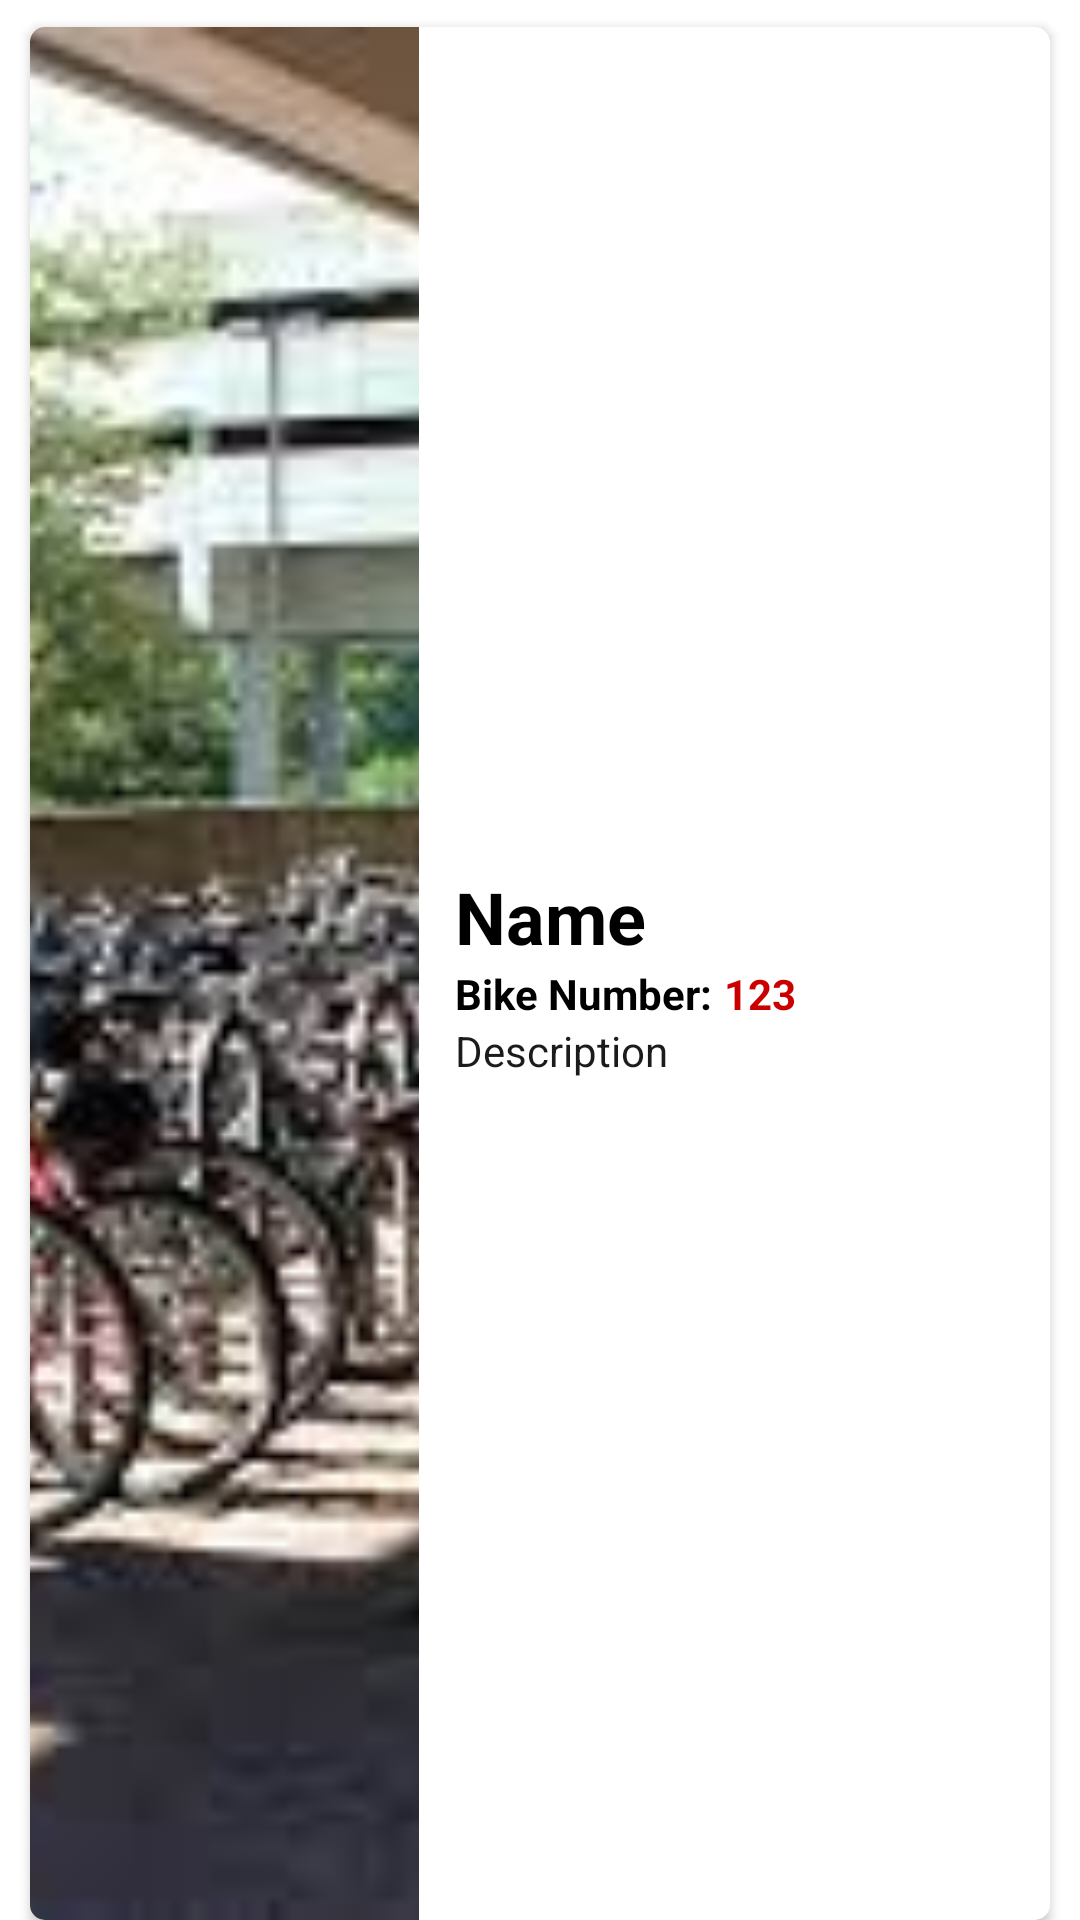

Here is an Android app screen rendered from its layout file. Give the layout XML and the strings, colors and styles it references.
<!-- AndroidManifest.xml: application theme Theme.BikeRentalApp -->
<!-- res/layout/sample_bike_parking.xml -->
<?xml version="1.0" encoding="utf-8"?>
<LinearLayout xmlns:android="http://schemas.android.com/apk/res/android"
    xmlns:app="http://schemas.android.com/apk/res-auto"
    android:layout_width="match_parent"
    android:layout_height="144dp"
    android:orientation="horizontal">

    <androidx.cardview.widget.CardView
        android:layout_width="match_parent"
        android:layout_height="match_parent"
        android:layout_marginStart="10dp"
        android:layout_marginLeft="10dp"
        android:layout_marginTop="9dp"
        android:layout_marginEnd="10dp"
        android:layout_marginRight="10dp"
        app:cardCornerRadius="5dp"
        app:cardMaxElevation="5dp" >

        <LinearLayout
            android:layout_width="match_parent"
            android:layout_height="match_parent"
            android:orientation="horizontal">

            <ImageView
                android:id="@+id/parkingImage"
                android:layout_width="wrap_content"
                android:layout_height="match_parent"
                android:layout_weight="1"
                android:scaleType="centerCrop"
                app:srcCompat="@drawable/bai_xe_1" />

            <LinearLayout
                android:layout_width="match_parent"
                android:layout_height="match_parent"
                android:layout_weight="1"
                android:gravity="center_vertical"
                android:orientation="vertical">

                <TextView
                    android:id="@+id/parkingName"
                    android:layout_width="wrap_content"
                    android:layout_height="wrap_content"
                    android:layout_marginStart="12dp"
                    android:layout_marginLeft="12dp"
                    android:text="Name"
                    android:textColor="@color/black"
                    android:textSize="24sp"
                    android:textStyle="bold" />

                <LinearLayout
                    android:layout_width="wrap_content"
                    android:layout_height="wrap_content"
                    android:orientation="horizontal">

                    <TextView
                        android:layout_width="wrap_content"
                        android:layout_height="wrap_content"
                        android:layout_marginStart="12dp"
                        android:layout_marginLeft="12dp"
                        android:text="Bike Number:"
                        android:textColor="@color/black"
                        android:textStyle="bold"
                        />

                    <TextView
                        android:id="@+id/bikeNumber"
                        android:layout_width="wrap_content"
                        android:layout_height="wrap_content"
                        android:text="123"
                        android:textColor="@color/red"
                        android:textStyle="bold"
                        android:paddingLeft="4dp"/>
                </LinearLayout>

                <TextView
                    android:id="@+id/parkingDescription"
                    android:layout_width="match_parent"
                    android:layout_height="wrap_content"
                    android:layout_marginStart="12dp"
                    android:layout_marginLeft="12dp"
                    android:text="Description"
                    android:textColor="#E9050505" />
            </LinearLayout>
        </LinearLayout>
    </androidx.cardview.widget.CardView>
</LinearLayout>
<!-- resources referenced by this layout -->
<resources>
  <color name="black">#FF000000</color>
  <color name="red">#CA0000</color>
  <!-- drawable bai_xe_1: png bitmap (drawable, 124220 bytes) -->
  <style name="Theme.BikeRentalApp" parent="Theme.MaterialComponents.DayNight">
          
          <item name="colorPrimary">@color/dark_blue</item>
          <item name="colorPrimaryVariant">@color/purple_700</item>
          <item name="colorOnPrimary">@color/white</item>
          
          <item name="colorSecondary">@color/light_blue</item>
          <item name="colorSecondaryVariant">@color/teal_700</item>
          <item name="colorOnSecondary">@color/white</item>
          
          <item name="android:statusBarColor" tools:targetApi="l">@color/white</item>
          
          <item name="android:textColor">@android:color/black</item>
      </style>
  <color name="dark_blue">#00427A</color>
  <color name="purple_700">#FF3700B3</color>
  <color name="white">#FFFFFFFF</color>
  <color name="light_blue">#005FAF</color>
  <color name="teal_700">#FF018786</color>
</resources>
